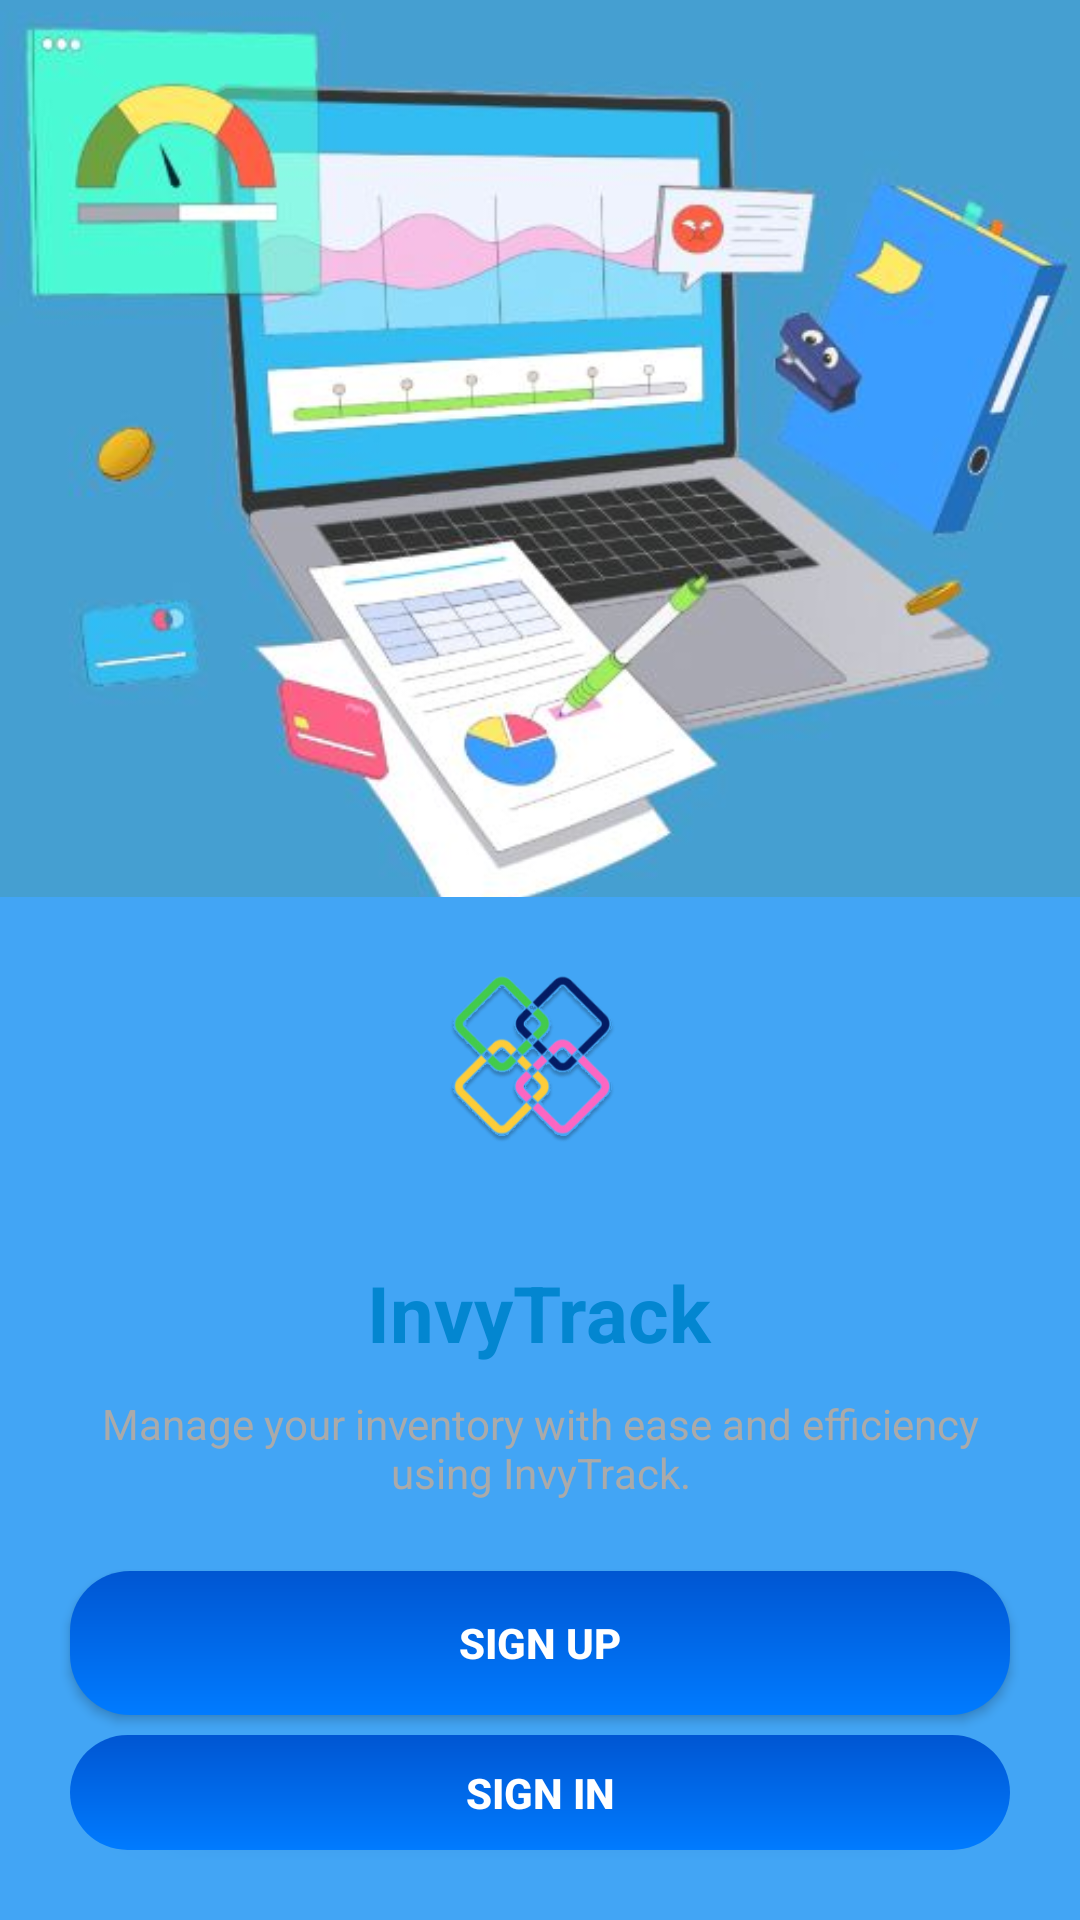

Here is an Android app screen rendered from its layout file. Give the layout XML and the strings, colors and styles it references.
<!-- AndroidManifest.xml: application theme Theme.Invytrack -->
<!-- res/layout/activity_main.xml -->
<RelativeLayout xmlns:android="http://schemas.android.com/apk/res/android"
    android:layout_width="match_parent"
    android:layout_height="match_parent"
    android:background="#42A5F5">

    <ImageView
        android:id="@+id/headerBackground"
        android:layout_width="match_parent"
        android:layout_height="299dp"
        android:scaleType="centerCrop"
        android:src="@drawable/bgactivitymain" /> 

    <LinearLayout
        android:id="@+id/contentContainer"
        android:layout_width="match_parent"
        android:layout_height="466dp"
        android:layout_marginTop="250dp"
        android:background="@drawable/rounded_white_background"
        android:gravity="center"
        android:orientation="vertical"
        android:padding="20dp">

        <ImageView
            android:id="@+id/logoMiddle"
            android:layout_width="150dp"
            android:layout_height="150dp"
            android:src="@drawable/logoinvytrack" /> 

        <TextView
            android:id="@+id/titleText"
            android:layout_width="wrap_content"
            android:layout_height="wrap_content"
            android:layout_marginBottom="10dp"
            android:gravity="center"
            android:text="InvyTrack"
            android:textColor="@color/birutua"
            android:textSize="26sp"
            android:textStyle="bold" />

        <TextView
            android:id="@+id/descriptionText"
            android:layout_width="wrap_content"
            android:layout_height="wrap_content"
            android:layout_marginBottom="20dp"
            android:gravity="center"
            android:text="Manage your inventory with ease and efficiency using InvyTrack."
            android:textColor="@android:color/darker_gray"
            android:textSize="14sp" />

        <Button
            android:id="@+id/btnSignUp"
            android:layout_width="match_parent"
            android:layout_height="wrap_content"
            android:layout_margin="10px"
            android:layout_marginTop="20dp"
            android:background="@drawable/button_gradient"
            android:text="Sign Up"
            android:textColor="@android:color/white"
            android:textStyle="bold" />

        <Button
            android:id="@+id/btnSignIn"
            android:layout_width="match_parent"
            android:layout_height="wrap_content"
            android:background="@drawable/button_gradient"
            android:text="Sign In"
            android:textColor="@color/white"
            android:textStyle="bold"
            android:layout_margin="10px"/>
    </LinearLayout>
</RelativeLayout>
<!-- resources referenced by this layout -->
<resources>
  <color name="birutua">#0386D0</color>
  <color name="white">#FFFFFFFF</color>
  <!-- drawable bgactivitymain: jpg bitmap (drawable, 32772 bytes) -->
  <!-- drawable button_gradient (drawable) -->
  <shape xmlns:android="http://schemas.android.com/apk/res/android">
      <gradient
          android:angle="90"
          android:startColor="#007BFF"
          android:endColor="#0056D2" />
      <corners android:radius="20dp" />
  </shape>
  <!-- drawable logoinvytrack: png bitmap (drawable, 60366 bytes) -->
  <style name="Theme.Invytrack" parent="Base.Theme.Invytrack" />
  <style name="Base.Theme.Invytrack" parent="Theme.Material3.DayNight.NoActionBar">
          
          
      </style>
</resources>
